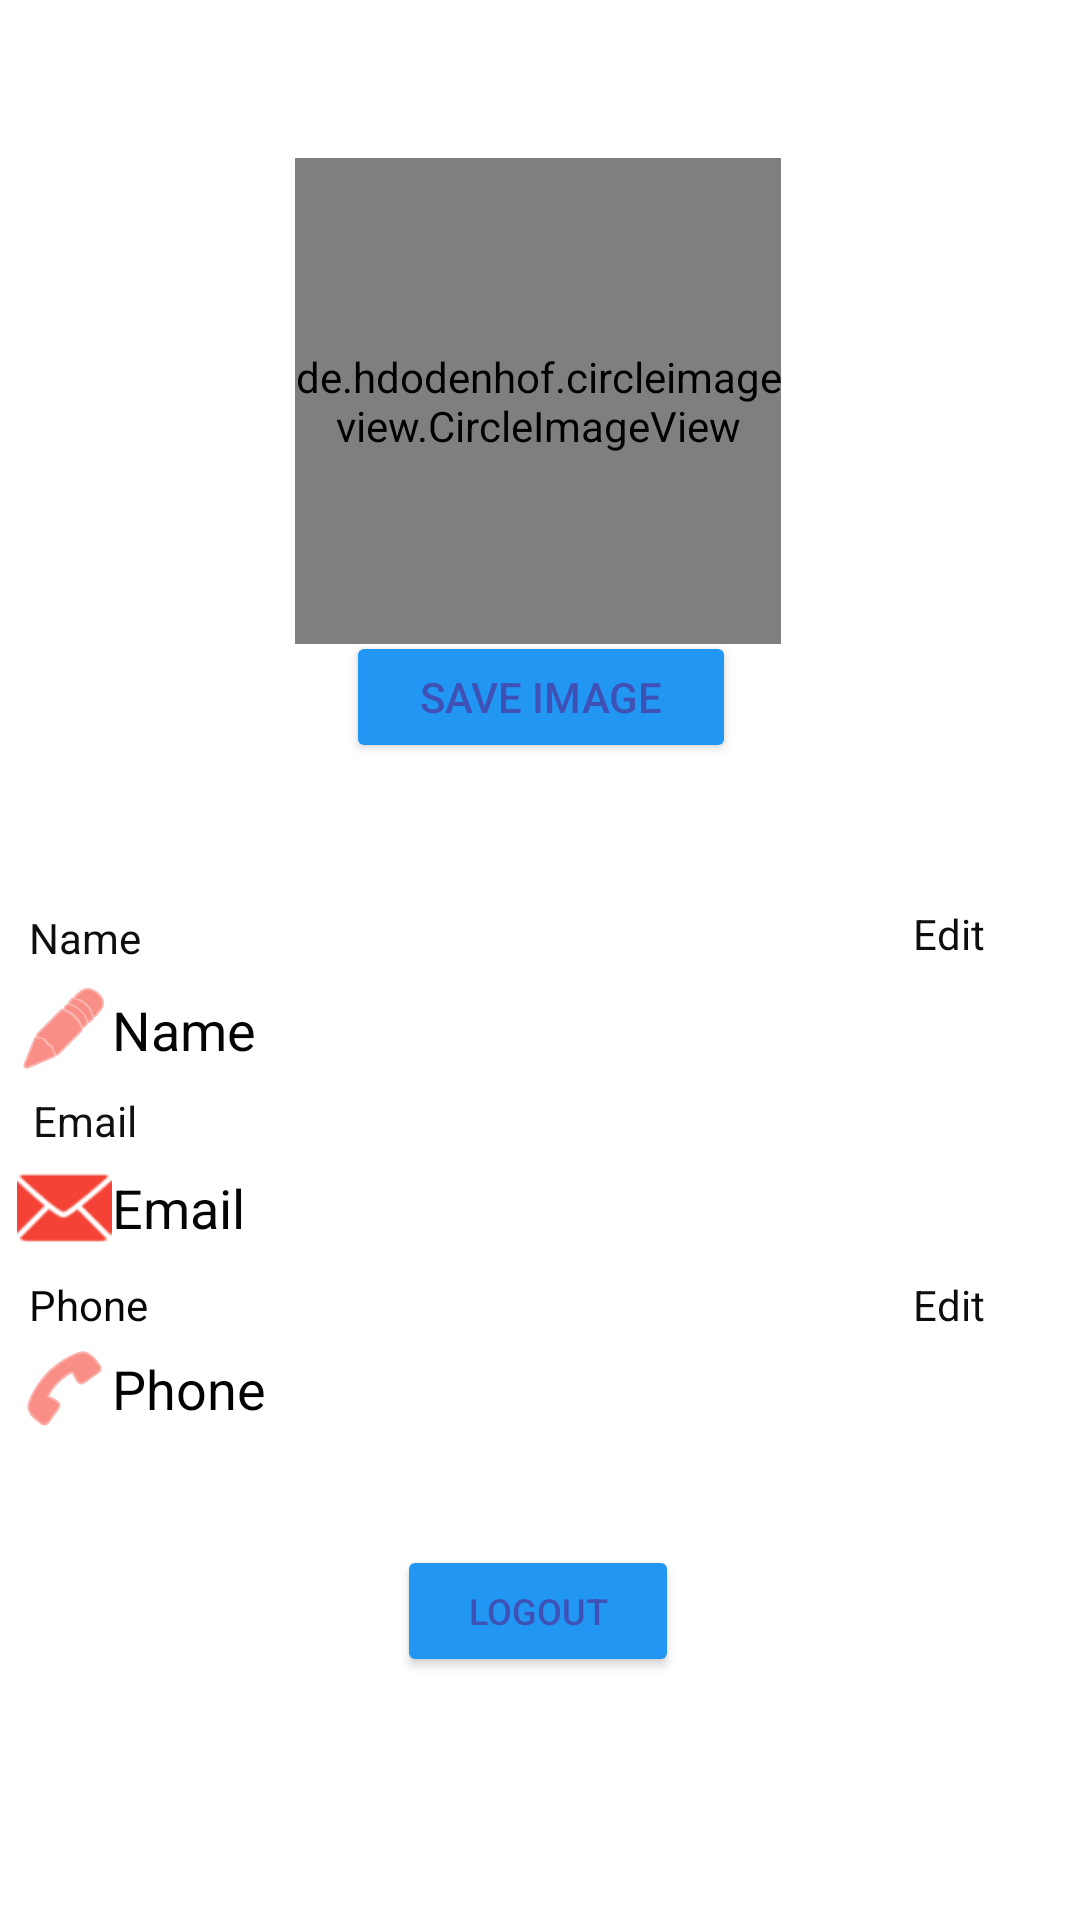

The Android layout XML behind this screen, and the referenced resources:
<!-- AndroidManifest.xml: application theme Theme.BookaCourt -->
<!-- res/layout/activity_profile.xml -->
<?xml version="1.0" encoding="utf-8"?>
<androidx.constraintlayout.widget.ConstraintLayout xmlns:android="http://schemas.android.com/apk/res/android"
    xmlns:app="http://schemas.android.com/apk/res-auto"
    xmlns:tools="http://schemas.android.com/tools"
    android:layout_width="match_parent"
    android:layout_height="match_parent"
    android:background="@drawable/white_shine"
    tools:context=".ui.profile.ProfileFragment">

    <TextView
        android:id="@+id/doneNAME"
        android:layout_width="wrap_content"
        android:layout_height="wrap_content"
        android:text="Update"
        android:textColor="#0E0E0E"
        android:visibility="invisible"
        app:layout_constraintBottom_toBottomOf="parent"
        app:layout_constraintEnd_toEndOf="parent"
        app:layout_constraintHorizontal_bias="0.902"
        app:layout_constraintStart_toStartOf="parent"
        app:layout_constraintTop_toTopOf="parent"
        app:layout_constraintVertical_bias="0.485" />

    <EditText
        android:id="@+id/editPerPhone"
        android:layout_width="262dp"
        android:layout_height="43dp"
        android:ems="10"
        android:hint="Enter Phone No"
        android:inputType="textPersonName"
        android:textColorHint="#251E1E"
        android:visibility="invisible"
        app:layout_constraintBottom_toBottomOf="parent"
        app:layout_constraintEnd_toEndOf="parent"
        app:layout_constraintHorizontal_bias="0.059"
        app:layout_constraintStart_toStartOf="parent"
        app:layout_constraintTop_toTopOf="parent"
        app:layout_constraintVertical_bias="0.738" />

    <TextView
        android:id="@+id/textPhone"
        android:layout_width="262dp"
        android:layout_height="43dp"
        android:drawablePadding="@dimen/_5sdp"
        android:gravity="center_vertical"
        android:padding="@dimen/_5sdp"
        android:text="Phone"
        android:textColor="#000000"
        android:textSize="18sp"
        app:drawableLeftCompat="@android:drawable/ic_menu_call"
        app:drawableTint="#F44336"
        app:layout_constraintBottom_toBottomOf="parent"
        app:layout_constraintEnd_toEndOf="parent"
        app:layout_constraintHorizontal_bias="0.059"
        app:layout_constraintStart_toStartOf="parent"
        app:layout_constraintTop_toTopOf="parent"
        app:layout_constraintVertical_bias="0.739" />

    <TextView
        android:id="@+id/idddd"
        android:layout_width="wrap_content"
        android:layout_height="wrap_content"
        android:text="Email"
        android:textColor="#101010"
        app:layout_constraintBottom_toBottomOf="parent"
        app:layout_constraintEnd_toEndOf="parent"
        app:layout_constraintHorizontal_bias="0.034"
        app:layout_constraintStart_toStartOf="parent"
        app:layout_constraintTop_toTopOf="parent"
        app:layout_constraintVertical_bias="0.586" />

    <TextView
        android:id="@+id/textEmail"
        android:layout_width="262dp"
        android:layout_height="43dp"
        android:drawableLeft="@android:drawable/ic_dialog_email"
        android:drawablePadding="@dimen/_5sdp"
        android:gravity="center_vertical"
        android:padding="@dimen/_5sdp"
        android:text="Email"
        android:textAlignment="gravity"
        android:textColor="#050505"
        android:textSize="18sp"
        app:drawableTint="#F44336"
        app:layout_constraintBottom_toBottomOf="parent"
        app:layout_constraintEnd_toEndOf="parent"
        app:layout_constraintHorizontal_bias="0.059"
        app:layout_constraintStart_toStartOf="parent"
        app:layout_constraintTop_toTopOf="parent"
        app:layout_constraintVertical_bias="0.638" />

    <TextView
        android:id="@+id/editPhone"
        android:layout_width="wrap_content"
        android:layout_height="wrap_content"
        android:text="Edit"
        android:textColor="#0E0E0E"
        app:layout_constraintBottom_toBottomOf="parent"
        app:layout_constraintEnd_toEndOf="parent"
        app:layout_constraintHorizontal_bias="0.906"
        app:layout_constraintStart_toStartOf="parent"
        app:layout_constraintTop_toTopOf="parent"
        app:layout_constraintVertical_bias="0.685" />

    <TextView
        android:id="@+id/donePhone"
        android:layout_width="wrap_content"
        android:layout_height="wrap_content"
        android:text="Update"
        android:textColor="#0E0E0E"
        android:visibility="invisible"
        app:layout_constraintBottom_toBottomOf="parent"
        app:layout_constraintEnd_toEndOf="parent"
        app:layout_constraintHorizontal_bias="0.902"
        app:layout_constraintStart_toStartOf="parent"
        app:layout_constraintTop_toTopOf="parent"
        app:layout_constraintVertical_bias="0.685" />

    <Button
        android:id="@+id/logout"
        android:layout_width="94dp"
        android:layout_height="44dp"
        android:text="logout"
        android:textColor="#3F51B5"
        android:textSize="12sp"
        app:backgroundTint="#2196F3"
        app:iconTint="#1C1212"
        app:layout_constraintBottom_toBottomOf="parent"
        app:layout_constraintEnd_toEndOf="parent"
        app:layout_constraintHorizontal_bias="0.498"
        app:layout_constraintStart_toStartOf="parent"
        app:layout_constraintTop_toTopOf="parent"
        app:layout_constraintVertical_bias="0.864" />

    <de.hdodenhof.circleimageview.CircleImageView
        android:id="@+id/pp"
        android:layout_width="162dp"
        android:layout_height="162dp"
        android:src="@drawable/chatprofile"
        app:layout_constraintBottom_toBottomOf="parent"
        app:layout_constraintEnd_toEndOf="parent"
        app:layout_constraintHorizontal_bias="0.497"
        app:layout_constraintStart_toStartOf="parent"
        app:layout_constraintTop_toTopOf="parent"
        app:layout_constraintVertical_bias="0.11" />

    <Button
        android:id="@+id/ppedit"
        android:layout_width="130dp"
        android:layout_height="44dp"
        android:text="Save Image"
        android:textColor="#3F51B5"
        android:visibility="visible"
        app:backgroundTint="#2196F3"
        app:layout_constraintBottom_toBottomOf="parent"
        app:layout_constraintEnd_toEndOf="parent"
        app:layout_constraintHorizontal_bias="0.501"
        app:layout_constraintStart_toStartOf="parent"
        app:layout_constraintTop_toTopOf="parent"
        app:layout_constraintVertical_bias="0.353" />

    <TextView
        android:id="@+id/textView4"
        android:layout_width="wrap_content"
        android:layout_height="wrap_content"
        android:text="Phone"
        android:textColor="#070707"
        app:layout_constraintBottom_toBottomOf="parent"
        app:layout_constraintEnd_toEndOf="parent"
        app:layout_constraintHorizontal_bias="0.03"
        app:layout_constraintStart_toStartOf="parent"
        app:layout_constraintTop_toTopOf="parent"
        app:layout_constraintVertical_bias="0.685" />

    <TextView
        android:id="@+id/textView7"
        android:layout_width="wrap_content"
        android:layout_height="wrap_content"
        android:text="Name"
        android:textColor="#0E0E0E"
        app:layout_constraintBottom_toBottomOf="parent"
        app:layout_constraintEnd_toEndOf="parent"
        app:layout_constraintHorizontal_bias="0.03"
        app:layout_constraintStart_toStartOf="parent"
        app:layout_constraintTop_toTopOf="parent"
        app:layout_constraintVertical_bias="0.488" />

    <TextView
        android:id="@+id/textName"
        android:layout_width="262dp"
        android:layout_height="43dp"
        android:drawableLeft="@android:drawable/ic_menu_edit"
        android:drawablePadding="@dimen/_5sdp"
        android:gravity="center_vertical"
        android:padding="@dimen/_5sdp"
        android:text="Name"
        android:textColor="#040404"
        android:textSize="18sp"
        app:drawableTint="#F44336"
        app:layout_constraintBottom_toBottomOf="parent"
        app:layout_constraintEnd_toEndOf="parent"
        app:layout_constraintHorizontal_bias="0.059"
        app:layout_constraintStart_toStartOf="parent"
        app:layout_constraintTop_toTopOf="parent"
        app:layout_constraintVertical_bias="0.539" />

    <TextView
        android:id="@+id/editName"
        android:layout_width="wrap_content"
        android:layout_height="wrap_content"
        android:text="Edit"
        android:textColor="#0E0E0E"
        app:layout_constraintBottom_toBottomOf="parent"
        app:layout_constraintEnd_toEndOf="parent"
        app:layout_constraintHorizontal_bias="0.906"
        app:layout_constraintStart_toStartOf="parent"
        app:layout_constraintTop_toTopOf="parent"
        app:layout_constraintVertical_bias="0.486" />

    <EditText
        android:id="@+id/editPerName"
        android:layout_width="262dp"
        android:layout_height="43dp"
        android:ems="10"
        android:gravity="center_vertical"
        android:hint="Enter Name"
        android:inputType="textPersonName"
        android:textColor="#100E0E"
        android:textColorHint="#251E1E"
        android:textColorLink="#852727"
        android:visibility="invisible"
        app:layout_constraintBottom_toBottomOf="parent"
        app:layout_constraintEnd_toEndOf="parent"
        app:layout_constraintHorizontal_bias="0.052"
        app:layout_constraintStart_toStartOf="parent"
        app:layout_constraintTop_toTopOf="parent"
        app:layout_constraintVertical_bias="0.54" />

</androidx.constraintlayout.widget.ConstraintLayout>
<!-- resources referenced by this layout -->
<resources>
  <style name="Theme.BookaCourt" parent="Theme.MaterialComponents.DayNight.DarkActionBar">
          
          <item name="colorPrimary">@color/colorNavLightBlack</item>
          <item name="colorPrimaryVariant">@color/purple_700</item>
          <item name="colorOnPrimary">@color/white</item>
          
          <item name="colorSecondary">@color/teal_200</item>
          <item name="colorSecondaryVariant">@color/teal_700</item>
          <item name="colorOnSecondary">@color/black</item>
          
          <item name="android:statusBarColor" tools:targetApi="l">?attr/colorPrimaryVariant</item>
          
  
      </style>
  <color name="colorNavLightBlack">#322F2F</color>
  <color name="purple_700">#FF3700B3</color>
  <color name="white">#FFFFFFFF</color>
  <color name="teal_200">#FF03DAC5</color>
  <color name="teal_700">#FF018786</color>
  <color name="black">#FF000000</color>
</resources>
